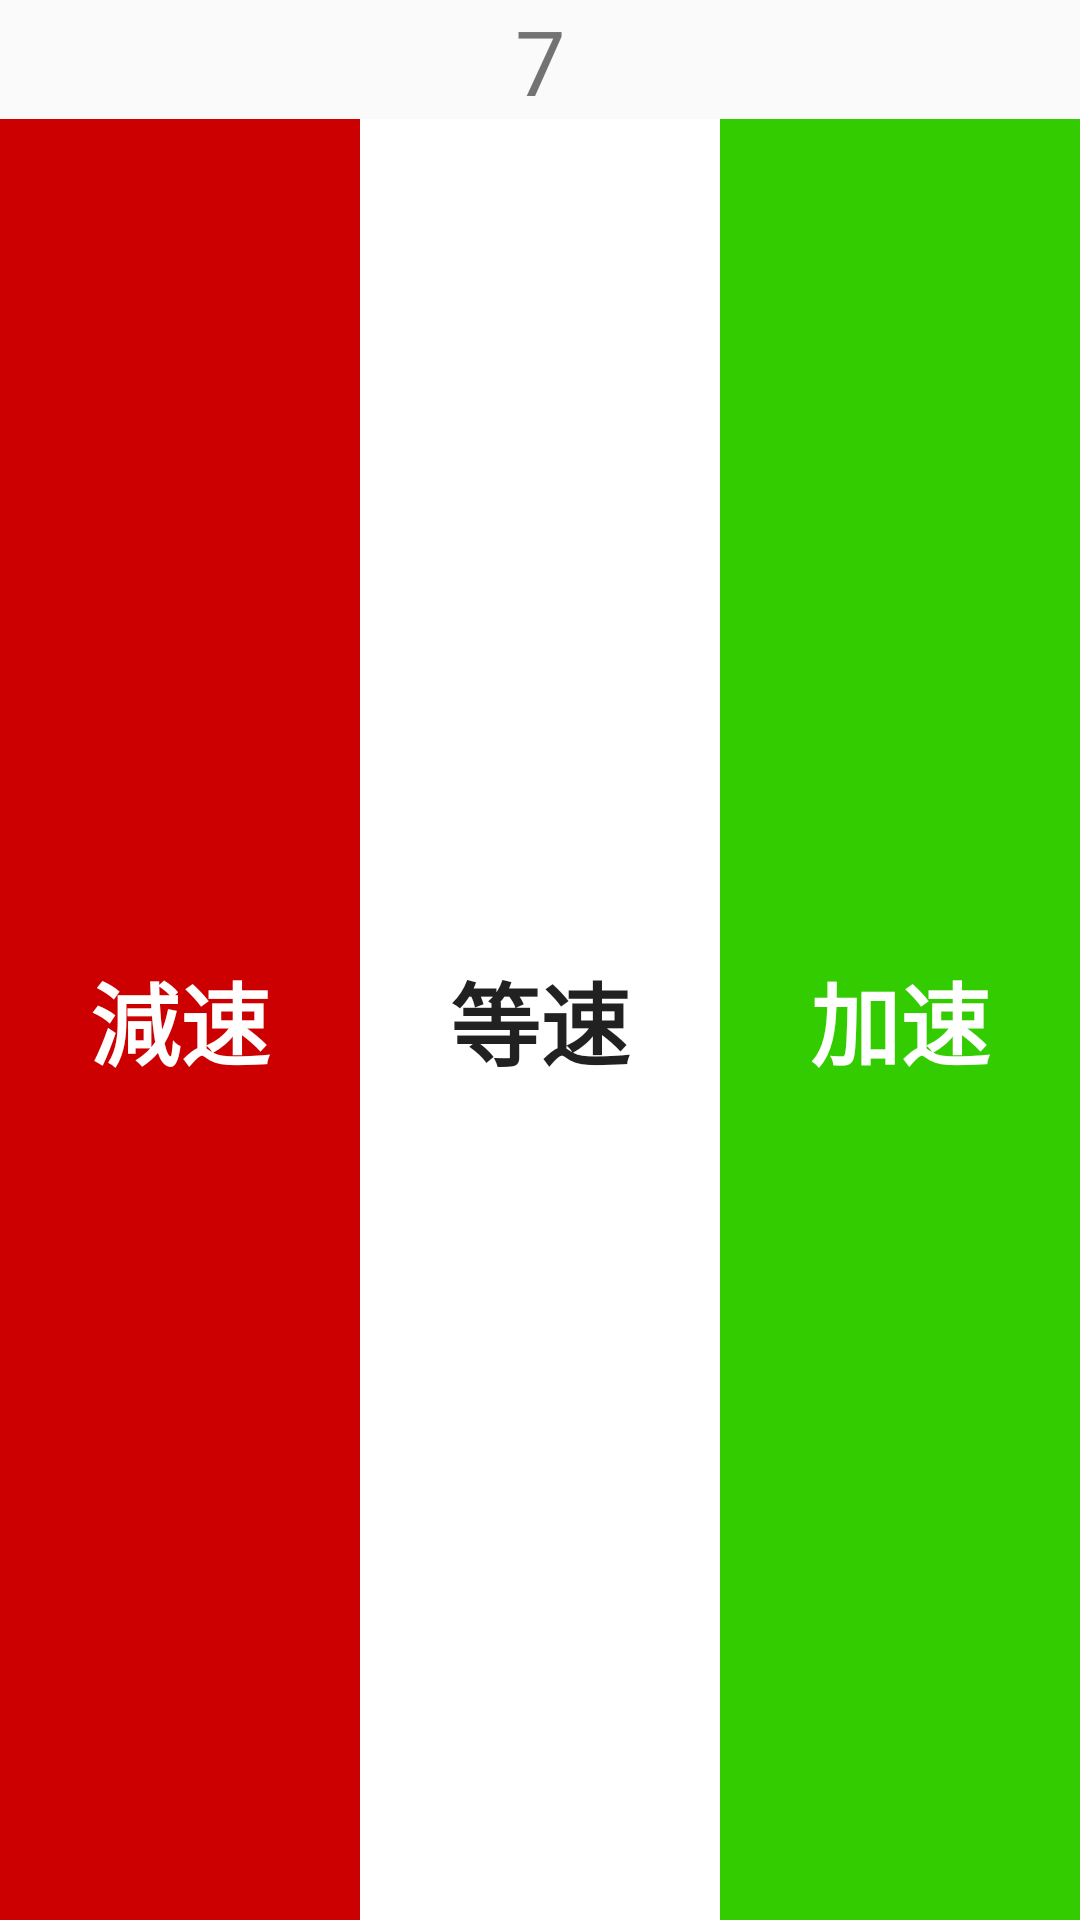

Produce the Android XML layout that renders to this screen, including the resource entries it uses.
<!-- AndroidManifest.xml: activity theme Theme.AppCompat.Light.NoActionBar.FullScreen -->
<!-- res/layout/activity_execute.xml -->
<?xml version="1.0" encoding="utf-8"?>
<android.support.constraint.ConstraintLayout xmlns:android="http://schemas.android.com/apk/res/android"
    xmlns:app="http://schemas.android.com/apk/res-auto"
    xmlns:tools="http://schemas.android.com/tools"
    android:layout_width="match_parent"
    android:layout_height="match_parent"
    tools:context=".ExecuteActivity">

    <LinearLayout
        android:layout_width="0dp"
        android:layout_height="0dp"
        android:gravity="center"
        android:orientation="vertical"
        app:layout_constraintBottom_toBottomOf="parent"
        app:layout_constraintEnd_toEndOf="parent"
        app:layout_constraintStart_toStartOf="parent"
        app:layout_constraintTop_toTopOf="parent">

        <TextView
            android:id="@+id/textView"
            android:layout_width="match_parent"
            android:layout_height="wrap_content"
            android:layout_weight="1"
            android:text="7"
            android:textAlignment="center"
            android:textSize="30sp" />

        <LinearLayout
            android:layout_width="match_parent"
            android:layout_height="match_parent"
            android:layout_weight="50"
            android:gravity="center"
            android:orientation="horizontal">

            <Button
                android:id="@+id/button8"
                android:layout_width="wrap_content"
                android:layout_height="match_parent"
                android:layout_weight="1"
                android:background="#cc0000"
                android:onClick="btn_onClick"
                android:text="減速"
                android:textColor="@android:color/white"
                android:textSize="30sp"
                android:textStyle="bold" />

            <Button
                android:id="@+id/button9"
                android:layout_width="wrap_content"
                android:layout_height="match_parent"
                android:layout_weight="1"
                android:background="@android:color/background_light"
                android:onClick="btn_onClick"
                android:text="等速"
                android:textSize="30sp"
                android:textStyle="bold" />

            <Button
                android:id="@+id/button10"
                android:layout_width="wrap_content"
                android:layout_height="match_parent"
                android:layout_weight="1"
                android:background="#33cc00"
                android:onClick="btn_onClick"
                android:text="加速"
                android:textColor="@android:color/white"
                android:textSize="30sp"
                android:textStyle="bold" />
        </LinearLayout>

    </LinearLayout>

</android.support.constraint.ConstraintLayout>
<!-- resources referenced by this layout -->
<resources>
  <style name="Theme.AppCompat.Light.NoActionBar.FullScreen" parent="@style/Theme.AppCompat.Light.NoActionBar">
          <item name="android:windowNoTitle">true</item>
          <item name="android:windowActionBar">false</item>
          <item name="android:windowFullscreen">true</item>
          <item name="android:windowContentOverlay">@null</item>
      </style>
</resources>
